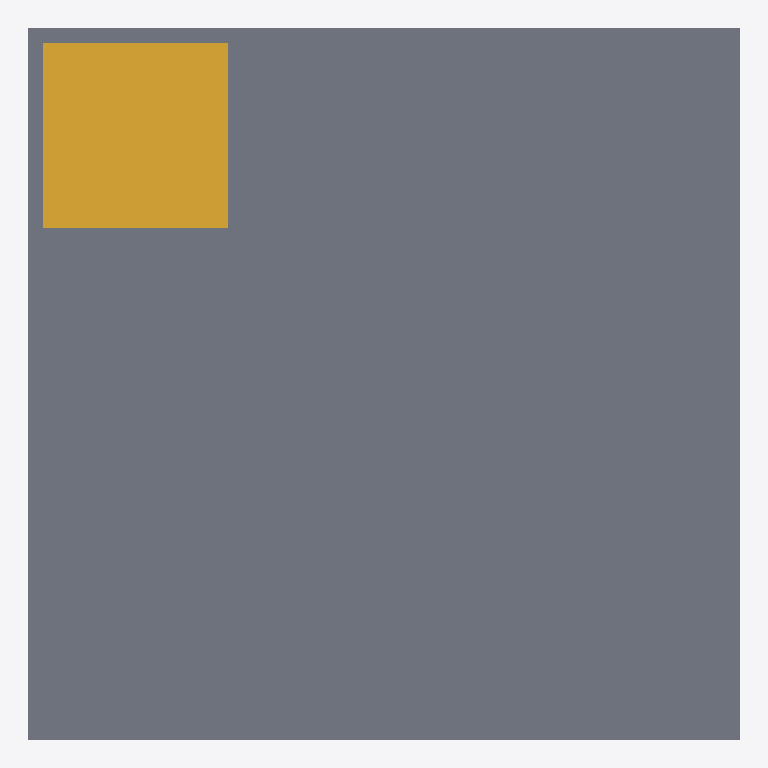
Plan cut of the same IFC building model at storey 'Level 0' (level 0.00 m, cut at 1.40 m), seen from above with north up, elements coloured by IFC class (only those large enough to see are counted): 1 slab (grey), 1 stair (yellow). Cut surfaces are drawn darker.
Extent 10.0 m × 10.0 m × 6.7 m (x, y, z). Storeys (2): Level 0 at 0.00 m; Level 1 at 3.30 m. Elements (4): 2 IfcSlab, 1 IfcRoof, 1 IfcStair.

HEADER;
FILE_DESCRIPTION(('ViewDefinition[DesignTransferView]'),'2;1');
FILE_NAME('/dev/null','2026-04-21T14:54:52+00:00',(''),(''),'IfcOpenShell 0.8.5','IfcOpenShell 0.8.5','Nobody');
FILE_SCHEMA(('IFC4'));
ENDSEC;
DATA;
#1=IFCPROJECT('1mzCbuyon9zRf_U7$eTiGZ',$,'Learning Center',$,$,$,$,(#10,#16),#5);
#18=IFCSITE('2krzcnvbX7RwWIaocw0tEj',$,'Learning Center Site',$,$,$,$,$,$,$,$,$,$,$);
#19=IFCBUILDING('19skOGeOPFK99g6ji5QHqS',$,'Learning Center Building',$,$,$,$,$,$,$,$,$);
#22=IFCBUILDINGSTOREY('23IafcifnBZxL44P686sTu',$,'Level 0',$,$,#28,$,$,$,0.0);
#29=IFCBUILDINGSTOREY('1PXySJ99j6ZgsiZBUI0Uax',$,'Level 1',$,$,#34,$,$,$,3.3);
#233=IFCSLAB('0s_uC84B1B6OwdbjYy7Nej',$,'GROUND',$,$,#246,#241,$,.FLOOR.);
#274=IFCSTAIR('3GxWn7qjvDYOvWvSX9dMjx',$,'MAIN-STAIR',$,$,#294,#289,$,$);
ENDSEC;
